Run: headless pygame with SDL's dummy video driver; simulated clock (each Clock.tick advances the game by its frame time, no real sleeping); random seed 0; keys injected as events and as key.get_pressed() state; mouse plan: one left click at the window centre at the start of phase 2, then a move to the lower-right quarter at the start of phase 3.
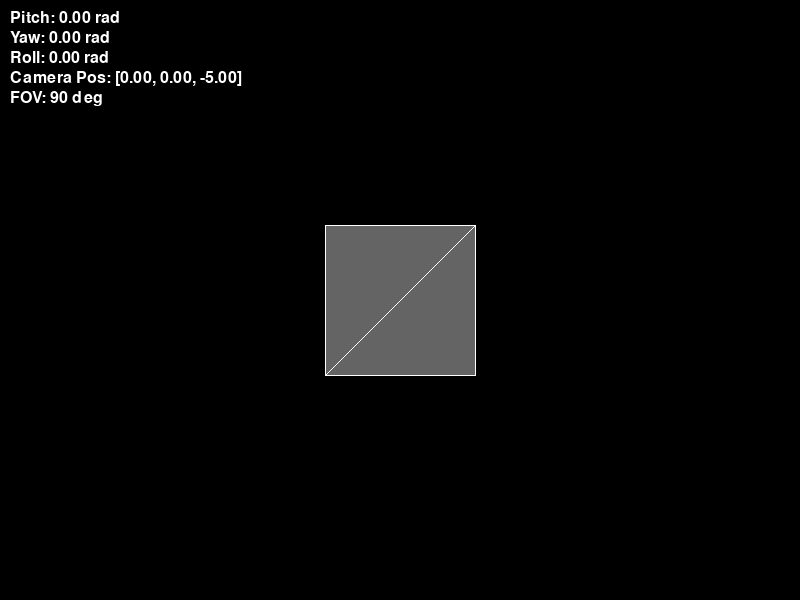
Frame 1 of 4 · flips 1–60 · no input
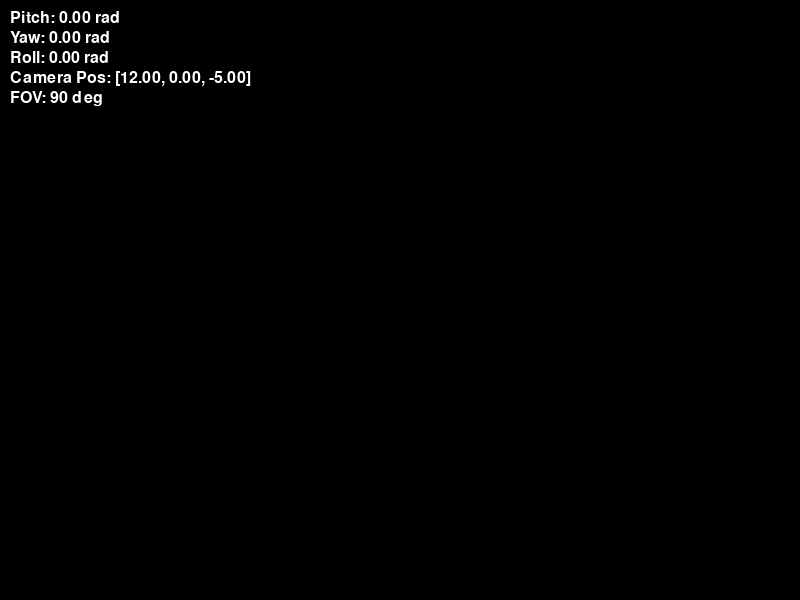
Frame 2 of 4 · flips 61–180 · clicked the window centre · tapped SPACE, RETURN · held RIGHT (→), D
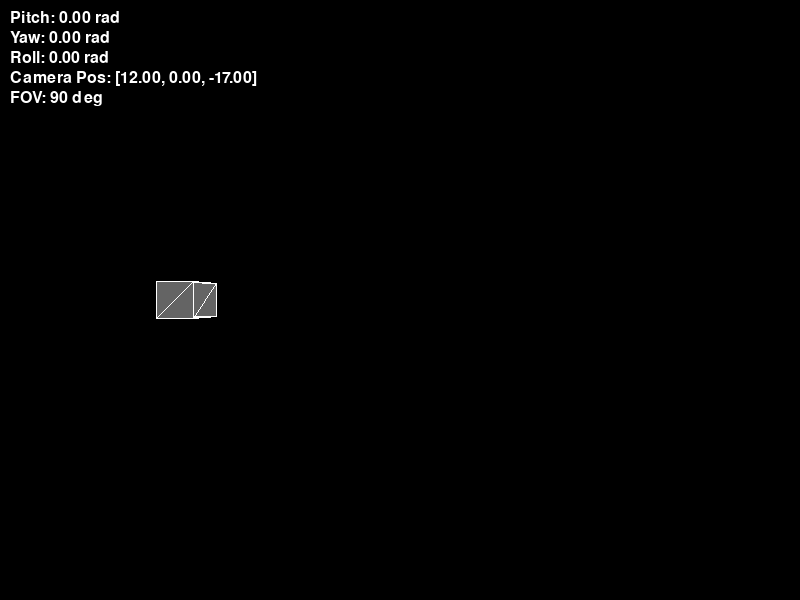
Frame 3 of 4 · flips 181–300 · moved the mouse to the lower-right quarter · held DOWN (↓), S
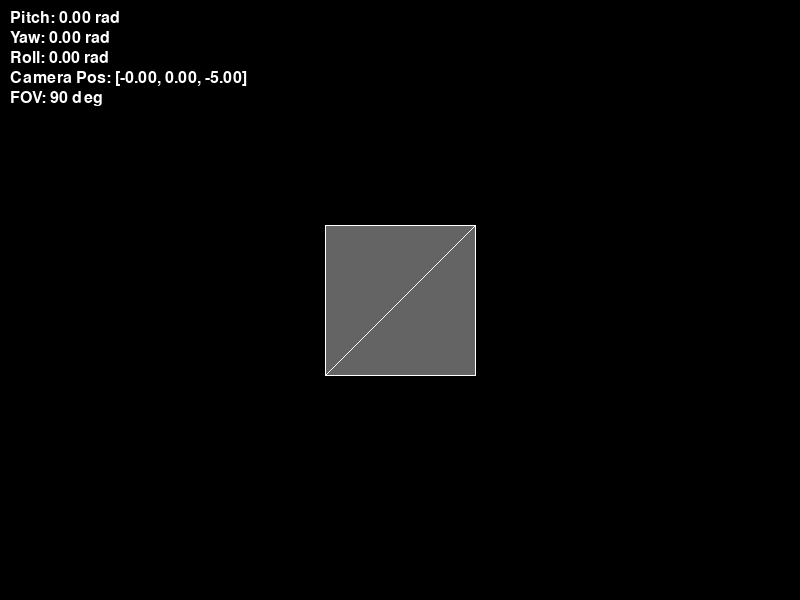
Frame 4 of 4 · flips 301–420 · held LEFT (←), A, UP (↑), W

The pygame program that drew these frames:

import pygame
import math
import sys

# Инициализация Pygame
pygame.init()

WIDTH, HEIGHT = 800, 600
screen = pygame.display.set_mode((WIDTH, HEIGHT))
pygame.display.set_caption("3D Cube")

clock = pygame.time.Clock()

# Цвета
WHITE = (255, 255, 255)
GRAY = (100, 100, 100)
BLACK = (0, 0, 0)

# Куб - вершины в локальных координатах (x, y, z)
vertices = [
    (-1, -1, -1), # 0
    (-1, -1,  1), # 1
    (-1,  1, -1), # 2
    (-1,  1,  1), # 3
    (1, -1, -1),  # 4
    (1, -1,  1),  # 5
    (1,  1, -1),  # 6
    (1,  1,  1),  # 7
]

# Полигоны - стороны куба (треугольники)
polygons = [
    (0, 1, 3), (0, 3, 2),  # левая сторона
    (4, 6, 7), (4, 7, 5),  # правая сторона
    (0, 4, 5), (0, 5, 1),  # низ
    (2, 3, 7), (2, 7, 6),  # верх
    (1, 5, 7), (1, 7, 3),  # перед
    (0, 2, 6), (0, 6, 4),  # задняя
]

# Камера
camera_position = [0, 0, -5]  # Отодвинули назад, чтобы видеть куб сразу
camera_pitch = 0.0
camera_yaw = 0.0
camera_roll = 0.0
fov = 90

camera_input = False

MOUSE_SENSITIVITY = 0.005
MOVE_SPEED = 0.1
ROLL_SPEED = 0.03

def rotate_point(x, y, z, pitch, yaw, roll):
    # Вращение вокруг оси Y (yaw)
    cosy = math.cos(yaw)
    siny = math.sin(yaw)
    x1 = x * cosy + z * siny
    z1 = -x * siny + z * cosy

    # Вращение вокруг оси X (pitch)
    cosp = math.cos(pitch)
    sinp = math.sin(pitch)
    y1 = y * cosp - z1 * sinp
    z2 = y * sinp + z1 * cosp

    # Вращение вокруг оси Z (roll)
    cosr = math.cos(roll)
    sinr = math.sin(roll)
    x2 = x1 * cosr - y1 * sinr
    y2 = x1 * sinr + y1 * cosr

    return x2, y2, z2

def project_point(point, camera_pos, pitch, yaw, roll, fov, width, height):
    x = point[0] - camera_pos[0]
    y = point[1] - camera_pos[1]
    z = point[2] - camera_pos[2]

    x, y, z = rotate_point(x, y, z, pitch, yaw, roll)

    if z <= 0:
        return None, z

    f = 0.5 * height / math.tan(math.radians(fov) / 2)

    px = (x * f) / z + width / 2
    py = (-y * f) / z + height / 2

    return (int(px), int(py)), z

def clamp(value, minv, maxv):
    return max(minv, min(value, maxv))

def main():
    global camera_input, camera_pitch, camera_position, camera_yaw, camera_roll, fov

    pygame.event.set_grab(False)
    pygame.mouse.set_visible(True)

    running = True

    while running:
        dt = clock.tick(60) / 1000.0  # delta time в секундах
        screen.fill(BLACK)

        for event in pygame.event.get():
            if event.type == pygame.QUIT:
                running = False
            if event.type == pygame.KEYDOWN:
                if event.key == pygame.K_ESCAPE:
                    camera_input = not camera_input
                    pygame.event.set_grab(camera_input)
                    pygame.mouse.set_visible(not camera_input)
            if event.type == pygame.MOUSEBUTTONDOWN:
                if event.button == 4:  # прокрутка колесика вверх
                    fov = max(10, fov - 1)  # Заzoom in (уменьшаем FOV)
                elif event.button == 5:  # прокрутка колесика вниз
                    fov = min(150, fov + 1)  # Заzoom out (увеличиваем FOV)

        keys = pygame.key.get_pressed()

        # Рассчитываем вектор взгляда камеры (направление вперед)
        sin_yaw = math.sin(camera_yaw)
        cos_yaw = math.cos(camera_yaw)
        sin_pitch = math.sin(camera_pitch)
        cos_pitch = math.cos(camera_pitch)

        forward = [
            cos_pitch * sin_yaw,
            -sin_pitch,
            cos_pitch * cos_yaw
        ]

        # Вектор "вправо" как кросс продукт мировой оси Y (0,1,0) и forward
        right = [
            cos_yaw,
            0,
            -sin_yaw
        ]

        # Вверх - мировая ось Y
        up = [0,1,0]

        # Управление движением камеры
        if keys[pygame.K_w]:
            camera_position[0] += forward[0] * MOVE_SPEED
            camera_position[1] += forward[1] * MOVE_SPEED
            camera_position[2] += forward[2] * MOVE_SPEED

        if keys[pygame.K_s]:
            camera_position[0] -= forward[0] * MOVE_SPEED
            camera_position[1] -= forward[1] * MOVE_SPEED
            camera_position[2] -= forward[2] * MOVE_SPEED

        if keys[pygame.K_a]:
            camera_position[0] -= right[0] * MOVE_SPEED
            camera_position[1] -= right[1] * MOVE_SPEED
            camera_position[2] -= right[2] * MOVE_SPEED

        if keys[pygame.K_d]:
            camera_position[0] += right[0] * MOVE_SPEED
            camera_position[1] += right[1] * MOVE_SPEED
            camera_position[2] += right[2] * MOVE_SPEED

        if keys[pygame.K_SPACE]:  # вверх
            camera_position[1] += MOVE_SPEED

        if keys[pygame.K_LCTRL] or keys[pygame.K_RCTRL]:  # вниз
            camera_position[1] -= MOVE_SPEED

        # Управление поворотом ролл (наклон головы) через Q/E
        if keys[pygame.K_q]:
            camera_roll -= ROLL_SPEED
        if keys[pygame.K_e]:
            camera_roll += ROLL_SPEED

        # Управление обзором мышью при активном режиме camera_input
        if camera_input:
            mx, my = pygame.mouse.get_rel()
            camera_yaw += mx * MOUSE_SENSITIVITY
            camera_pitch += -my * MOUSE_SENSITIVITY
            camera_pitch = clamp(camera_pitch, -math.pi/2 + 0.01, math.pi/2 - 0.01)

        # Проецируем вершины, пропуская точки за камерой
        projected_vertices = []
        depth_list = []

        for v in vertices:
            proj, depth = project_point(v, camera_position, camera_pitch, camera_yaw, camera_roll, fov, WIDTH, HEIGHT)
            projected_vertices.append(proj)
            depth_list.append(depth)

        # Сортируем полигоны по глубине и фильтруем полигоны с вершинами за камерой
        polygons_depth = []
        for poly in polygons:
            if any(depth_list[i] is None or depth_list[i] <= 0 for i in poly):
                continue
            avg_depth = sum([depth_list[i] for i in poly]) / 3
            polygons_depth.append((avg_depth, poly))

        polygons_depth.sort(key=lambda x: x[0], reverse=True)

        for _, poly in polygons_depth:
            point_list = [projected_vertices[i] for i in poly]
            try:
                pygame.draw.polygon(screen, GRAY, point_list)
                pygame.draw.polygon(screen, WHITE, point_list, 1)
            except:
                pass

        # Отображение информации
        font = pygame.font.SysFont(None, 24)
        instructions = [
            f"Pitch: {camera_pitch:.2f} rad",
            f"Yaw: {camera_yaw:.2f} rad",
            f"Roll: {camera_roll:.2f} rad",
            "Camera Pos: [{:.2f}, {:.2f}, {:.2f}]".format(*camera_position),
            f"FOV: {fov} deg",
        ]
        for i, text in enumerate(instructions):
            rendered = font.render(str(text), True, WHITE)
            screen.blit(rendered, (10, 10 + i * 20))

        pygame.display.flip()

    pygame.quit()
    sys.exit()

if __name__ == "__main__":
    main()
